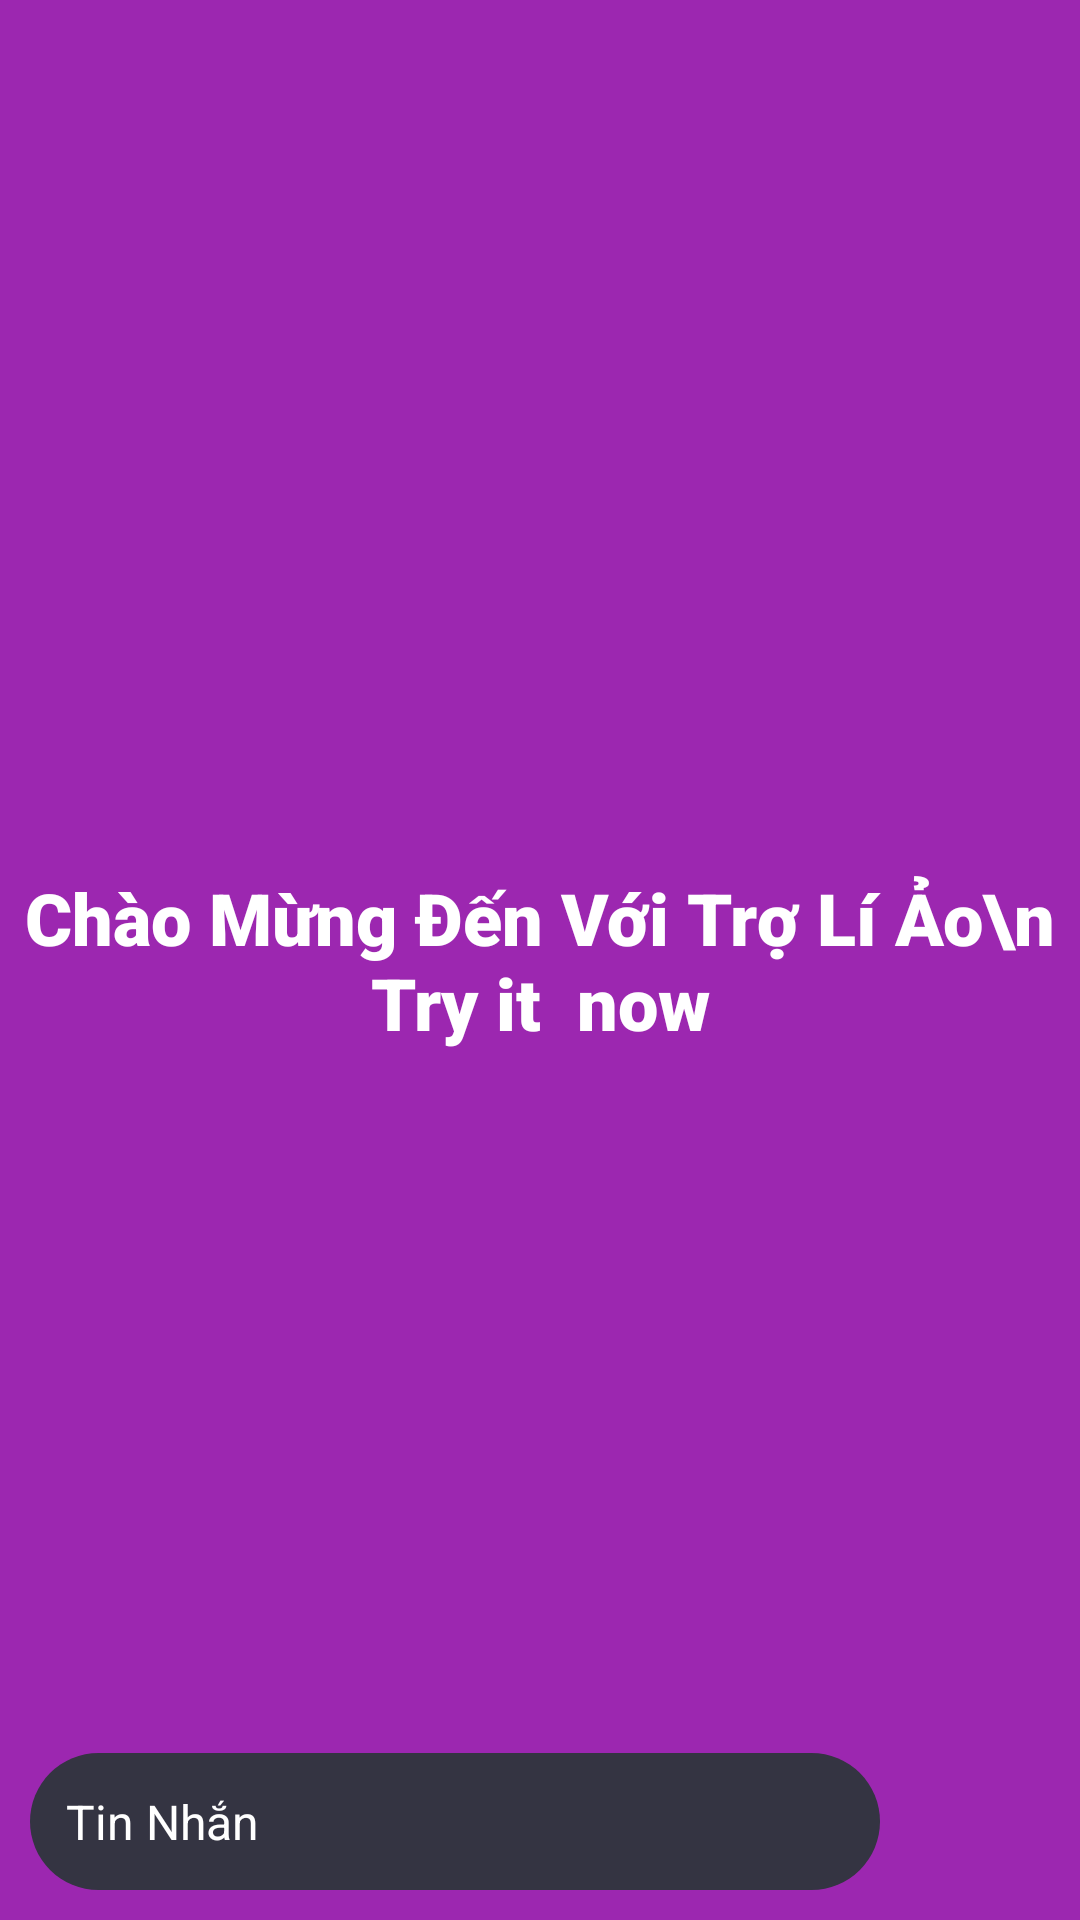

Produce the Android XML layout that renders to this screen, including the resource entries it uses.
<!-- AndroidManifest.xml: application theme Theme.DuAn_Nhom8 -->
<!-- res/layout/activity_main.xml -->
<?xml version="1.0" encoding="utf-8"?>
<androidx.constraintlayout.widget.ConstraintLayout xmlns:android="http://schemas.android.com/apk/res/android"
    xmlns:app="http://schemas.android.com/apk/res-auto"
    xmlns:tools="http://schemas.android.com/tools"
    android:layout_width="match_parent"
    android:layout_height="match_parent"
    android:background="@color/bg_color_layout"
    tools:context=".MainActivity">

    <TextView
        android:id="@+id/welcome_txt"
        android:layout_width="wrap_content"
        android:layout_height="wrap_content"
        android:gravity="center"
        android:textSize="24sp"
        android:textColor="@color/white"
        android:fontFamily="sans-serif-black"
        android:text="Chào Mừng Đến Với Trợ Lí Ảo\n Try it  now"
        app:layout_constraintBottom_toBottomOf="parent"
        app:layout_constraintEnd_toEndOf="parent"
        app:layout_constraintStart_toStartOf="parent"
        app:layout_constraintTop_toTopOf="parent" />

    <androidx.recyclerview.widget.RecyclerView
        android:id="@+id/recyclerView"
        android:layout_width="match_parent"
        android:layout_height="0dp"
        android:padding="10dp"
        app:layout_constraintBottom_toTopOf="@+id/bottom_layout"
        app:layout_constraintEnd_toEndOf="parent"
        app:layout_constraintStart_toStartOf="parent"
        app:layout_constraintTop_toTopOf="parent" />

    <LinearLayout
        android:id="@+id/bottom_layout"
        android:layout_width="match_parent"
        android:layout_height="wrap_content"
        android:gravity="center_vertical"
        android:orientation="horizontal"
        android:padding="10dp"
        app:layout_constraintBottom_toBottomOf="parent"
        app:layout_constraintEnd_toEndOf="parent"
        app:layout_constraintStart_toStartOf="parent">


        <EditText
            android:id="@+id/edit_text"
            android:layout_width="0dp"
            android:layout_height="wrap_content"
            android:layout_weight="5"
            android:background="@drawable/edit_rounded_corner"
            android:backgroundTint="@null"
            android:hint="Tin Nhắn"
            android:maxLines="3"
            android:padding="12dp"
            android:textColor="@color/white"
            android:textColorHint="@color/white"
            android:textSize="16sp" />

        <ImageButton
            android:id="@+id/btn_send"
            android:layout_width="0dp"
            android:layout_height="wrap_content"
            android:layout_weight="1"
            android:background="@drawable/button_rounded_corner"
            android:padding="12dp"
            android:src="@drawable/ic_top_arrow"
            app:tint="@color/white" />


    </LinearLayout>



</androidx.constraintlayout.widget.ConstraintLayout>
<!-- resources referenced by this layout -->
<resources>
  <color name="bg_color_layout">#9C27B0</color>
  <color name="white">#FFFFFFFF</color>
  <!-- drawable edit_rounded_corner (drawable) -->
  <?xml version="1.0" encoding="utf-8"?>
  <shape android:shape="rectangle" xmlns:android="http://schemas.android.com/apk/res/android">
  
  
      <corners android:radius="35dp"/>
      <solid android:color="@color/edit_text_color"/>
  
  </shape>
  <style name="Theme.DuAn_Nhom8" parent="Base.Theme.DuAn_Nhom8" />
  <color name="edit_text_color">#343442</color>
  <style name="Base.Theme.DuAn_Nhom8" parent="Theme.AppCompat.DayNight.NoActionBar">
          
  
          
      </style>
</resources>
